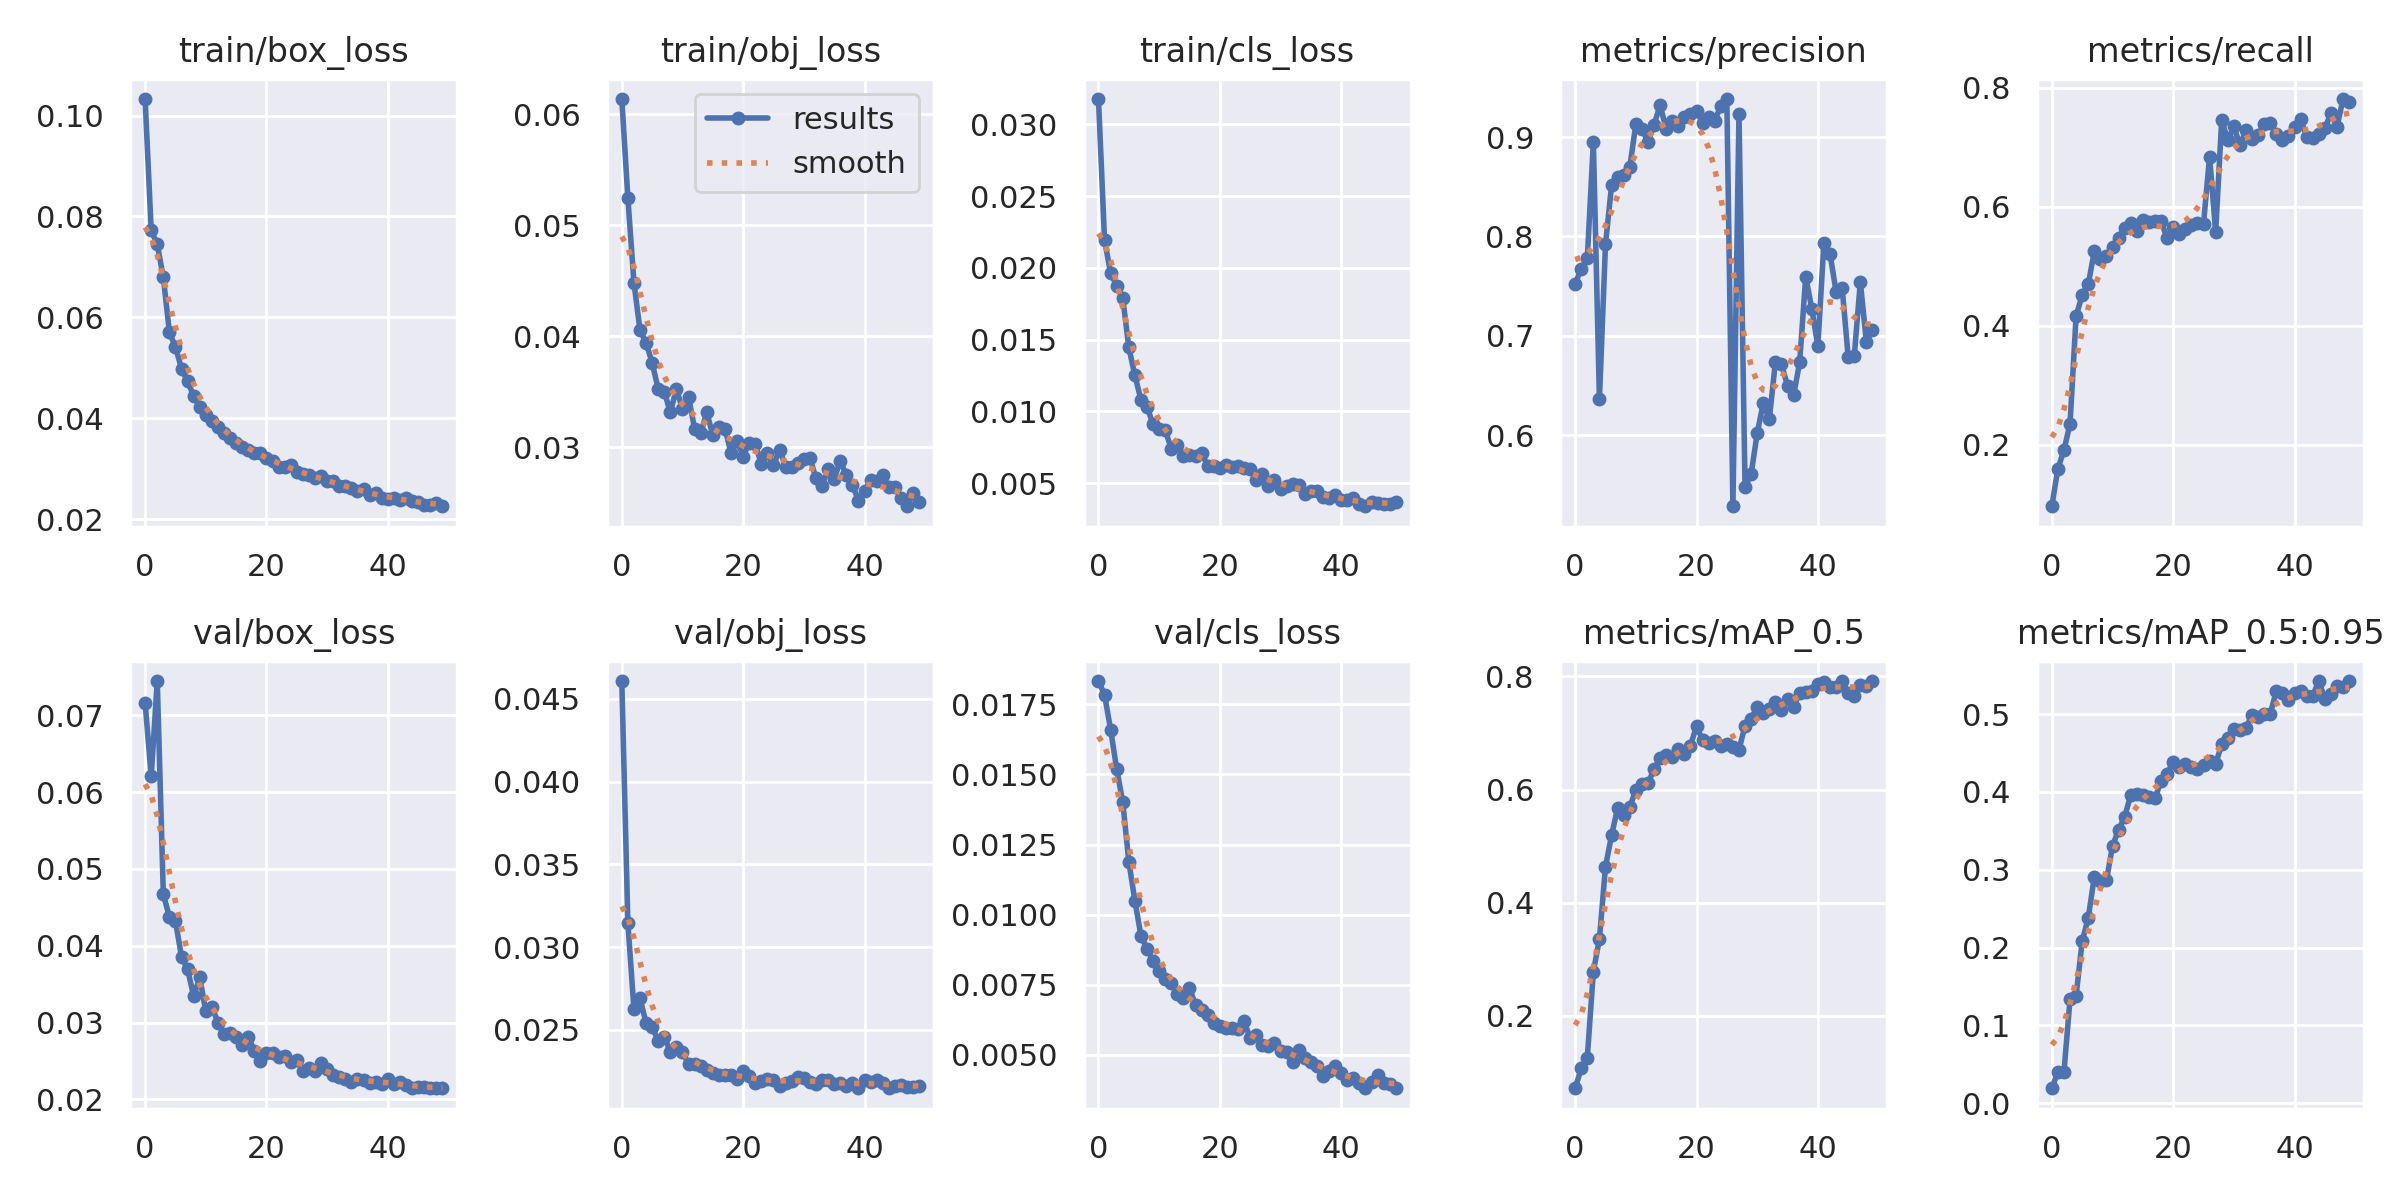

Values plotted in this chart, from the file beside it:
epoch, train/box_loss, train/obj_loss, train/cls_loss, metrics/precision, metrics/recall, metrics/mAP_0.5, metrics/mAP_0.5:0.95, val/box_loss, val/obj_loss, val/cls_loss, x/lr0, x/lr1, x/lr2
0, 0.1033, 0.06139, 0.03177, 0.7524, 0.09713, 0.07214, 0.0191, 0.07165, 0.04607, 0.01833, 0.07035, 0.003295, 0.003295
1, 0.07723, 0.05248, 0.02195, 0.7676, 0.1602, 0.1072, 0.03991, 0.06206, 0.03147, 0.01784, 0.04022, 0.006497, 0.006497
2, 0.07447, 0.04485, 0.01963, 0.778, 0.1911, 0.1261, 0.04007, 0.07446, 0.02624, 0.0166, 0.009954, 0.009567, 0.009567
3, 0.06791, 0.04055, 0.01877, 0.895, 0.2357, 0.278, 0.1335, 0.04669, 0.02691, 0.0152, 0.009406, 0.009406, 0.009406
4, 0.05706, 0.03943, 0.01791, 0.6363, 0.416, 0.336, 0.138, 0.04377, 0.02541, 0.01402, 0.009406, 0.009406, 0.009406
5, 0.05407, 0.03762, 0.01446, 0.7922, 0.4521, 0.4636, 0.2078, 0.04319, 0.02519, 0.01189, 0.009208, 0.009208, 0.009208
6, 0.04984, 0.03526, 0.01252, 0.8513, 0.4695, 0.519, 0.2379, 0.03857, 0.02432, 0.0105, 0.00901, 0.00901, 0.00901
7, 0.04728, 0.03503, 0.01081, 0.8595, 0.5251, 0.5677, 0.2907, 0.03693, 0.02457, 0.009244, 0.008812, 0.008812, 0.008812
8, 0.04439, 0.03315, 0.01032, 0.8614, 0.5125, 0.5554, 0.2852, 0.03347, 0.02366, 0.008786, 0.008614, 0.008614, 0.008614
9, 0.04225, 0.03528, 0.009097, 0.8698, 0.5179, 0.5687, 0.2862, 0.03588, 0.02394, 0.008342, 0.008416, 0.008416, 0.008416
10, 0.04072, 0.03343, 0.008783, 0.9127, 0.5329, 0.5993, 0.3303, 0.03148, 0.02364, 0.008, 0.008218, 0.008218, 0.008218
11, 0.03937, 0.03453, 0.008684, 0.9085, 0.5469, 0.6104, 0.3514, 0.03208, 0.02294, 0.007707, 0.00802, 0.00802, 0.00802
12, 0.03816, 0.03168, 0.007418, 0.8954, 0.5651, 0.6112, 0.3678, 0.03001, 0.02294, 0.00757, 0.007822, 0.007822, 0.007822
13, 0.03702, 0.03125, 0.007667, 0.9124, 0.5722, 0.6359, 0.3961, 0.02854, 0.02279, 0.00716, 0.007624, 0.007624, 0.007624
14, 0.03616, 0.03315, 0.006904, 0.932, 0.5594, 0.655, 0.3979, 0.02863, 0.02258, 0.007012, 0.007426, 0.007426, 0.007426
15, 0.03517, 0.03111, 0.006965, 0.9084, 0.5781, 0.6603, 0.3964, 0.02816, 0.02241, 0.007383, 0.007228, 0.007228, 0.007228
16, 0.03423, 0.03184, 0.006925, 0.9163, 0.574, 0.6576, 0.3941, 0.02712, 0.02227, 0.00677, 0.00703, 0.00703, 0.00703
17, 0.03374, 0.03169, 0.007072, 0.9115, 0.5754, 0.6721, 0.3916, 0.02816, 0.02226, 0.006598, 0.006832, 0.006832, 0.006832
18, 0.03305, 0.02949, 0.006232, 0.9207, 0.5757, 0.6629, 0.4143, 0.02632, 0.02226, 0.006418, 0.006634, 0.006634, 0.006634
19, 0.03309, 0.03059, 0.006174, 0.9233, 0.5471, 0.6778, 0.4235, 0.02503, 0.02201, 0.006152, 0.006436, 0.006436, 0.006436
20, 0.03214, 0.02917, 0.006082, 0.9265, 0.5652, 0.7115, 0.4386, 0.02609, 0.02252, 0.006044, 0.006238, 0.006238, 0.006238
21, 0.03156, 0.03042, 0.006238, 0.9145, 0.5544, 0.6881, 0.4322, 0.02601, 0.02221, 0.005948, 0.00604, 0.00604, 0.00604
22, 0.03037, 0.03033, 0.006158, 0.9201, 0.5631, 0.6816, 0.4365, 0.02548, 0.02181, 0.005962, 0.005842, 0.005842, 0.005842
23, 0.03035, 0.02847, 0.006227, 0.9166, 0.5695, 0.6857, 0.4315, 0.0257, 0.02193, 0.005911, 0.005644, 0.005644, 0.005644
24, 0.03065, 0.02945, 0.006028, 0.9311, 0.5728, 0.6773, 0.429, 0.02494, 0.02201, 0.006207, 0.005446, 0.005446, 0.005446
25, 0.02941, 0.02837, 0.006016, 0.9383, 0.5716, 0.6807, 0.4345, 0.02519, 0.02198, 0.005584, 0.005248, 0.005248, 0.005248
26, 0.02889, 0.0298, 0.005241, 0.5285, 0.6843, 0.675, 0.4403, 0.02372, 0.02162, 0.005701, 0.00505, 0.00505, 0.00505
27, 0.02871, 0.02826, 0.00561, 0.9236, 0.5572, 0.6704, 0.4355, 0.02409, 0.0218, 0.005338, 0.004852, 0.004852, 0.004852
28, 0.02816, 0.02821, 0.004834, 0.548, 0.7461, 0.7127, 0.4619, 0.02369, 0.02193, 0.005303, 0.004654, 0.004654, 0.004654
29, 0.02851, 0.02861, 0.005192, 0.5608, 0.7116, 0.7246, 0.4695, 0.02481, 0.02213, 0.005436, 0.004456, 0.004456, 0.004456
30, 0.02749, 0.02894, 0.00462, 0.6019, 0.735, 0.7465, 0.4813, 0.02392, 0.02208, 0.005142, 0.004258, 0.004258, 0.004258
31, 0.02749, 0.02907, 0.004816, 0.6324, 0.703, 0.7344, 0.479, 0.02317, 0.02182, 0.005104, 0.00406, 0.00406, 0.00406
32, 0.02653, 0.02719, 0.004971, 0.616, 0.7286, 0.742, 0.482, 0.02289, 0.02175, 0.004757, 0.003862, 0.003862, 0.003862
33, 0.02656, 0.02653, 0.004858, 0.6734, 0.7142, 0.7545, 0.4994, 0.02269, 0.02198, 0.005156, 0.003664, 0.003664, 0.003664
34, 0.0261, 0.02806, 0.00425, 0.6714, 0.7201, 0.7399, 0.4965, 0.02229, 0.022, 0.004872, 0.003466, 0.003466, 0.003466
35, 0.02563, 0.02714, 0.004426, 0.6499, 0.7387, 0.7593, 0.5, 0.02269, 0.02173, 0.004736, 0.003268, 0.003268, 0.003268
36, 0.02589, 0.02877, 0.004443, 0.64, 0.7407, 0.746, 0.5005, 0.02252, 0.0218, 0.004609, 0.00307, 0.00307, 0.00307
37, 0.02473, 0.02753, 0.004014, 0.6733, 0.7227, 0.7713, 0.5296, 0.02217, 0.02158, 0.004257, 0.002872, 0.002872, 0.002872
38, 0.02526, 0.02663, 0.003981, 0.7596, 0.7126, 0.7722, 0.5273, 0.02232, 0.02178, 0.004432, 0.002674, 0.002674, 0.002674
39, 0.02417, 0.02521, 0.004155, 0.7273, 0.719, 0.7747, 0.5185, 0.022, 0.0215, 0.004612, 0.002476, 0.002476, 0.002476
40, 0.02405, 0.02605, 0.00382, 0.6896, 0.7333, 0.7858, 0.5267, 0.02267, 0.02195, 0.004338, 0.002278, 0.002278, 0.002278
41, 0.02424, 0.02705, 0.003851, 0.7939, 0.7478, 0.7899, 0.5299, 0.02198, 0.02185, 0.004108, 0.00208, 0.00208, 0.00208
42, 0.02383, 0.02698, 0.004, 0.7826, 0.7164, 0.7821, 0.5229, 0.02225, 0.02196, 0.00418, 0.001882, 0.001882, 0.001882
43, 0.02422, 0.02747, 0.003524, 0.7446, 0.7158, 0.7818, 0.5238, 0.02185, 0.02178, 0.004008, 0.001684, 0.001684, 0.001684
44, 0.02358, 0.02645, 0.003396, 0.7486, 0.7218, 0.7918, 0.5422, 0.02153, 0.02147, 0.003807, 0.001486, 0.001486, 0.001486
45, 0.02333, 0.02645, 0.003699, 0.6788, 0.7317, 0.7711, 0.52, 0.02157, 0.02161, 0.004024, 0.001288, 0.001288, 0.001288
46, 0.02273, 0.02547, 0.00365, 0.6796, 0.7567, 0.7662, 0.5254, 0.02159, 0.02167, 0.004286, 0.00109, 0.00109, 0.00109
47, 0.02285, 0.02469, 0.003571, 0.7541, 0.7344, 0.7856, 0.5357, 0.02153, 0.02155, 0.003981, 0.000892, 0.000892, 0.000892
48, 0.02309, 0.02584, 0.003518, 0.6939, 0.7809, 0.7823, 0.5344, 0.02154, 0.02157, 0.003945, 0.000694, 0.000694, 0.000694
49, 0.02254, 0.02509, 0.003712, 0.7064, 0.7754, 0.7911, 0.5425, 0.02145, 0.02163, 0.003832, 0.000496, 0.000496, 0.000496
